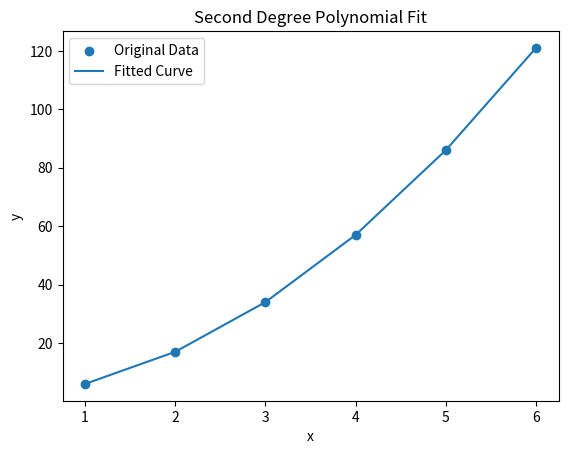

Write Python code to recreate this figure.
import numpy as np
import matplotlib.pyplot as plt
from scipy.optimize import curve_fit

# Given data
x = np.array([1, 2, 3, 4, 5, 6])
y = np.array([6, 17, 34, 57, 86, 121])

# Second-degree polynomial
def polynomial(x, a, b, c):
    return a*x**2 + b*x + c

# Fit the polynomial
coefficients, covariance = curve_fit(polynomial, x, y)

a, b, c = coefficients

print("Polynomial coefficients:")
print("a =", a)
print("b =", b)
print("c =", c)

# Calculate fitted values
y_fit = polynomial(x, a, b, c)

# Plot
plt.scatter(x, y, label="Original Data")
plt.plot(x, y_fit, label="Fitted Curve")

plt.xlabel("x")
plt.ylabel("y")
plt.title("Second Degree Polynomial Fit")
plt.legend()
plt.show()
